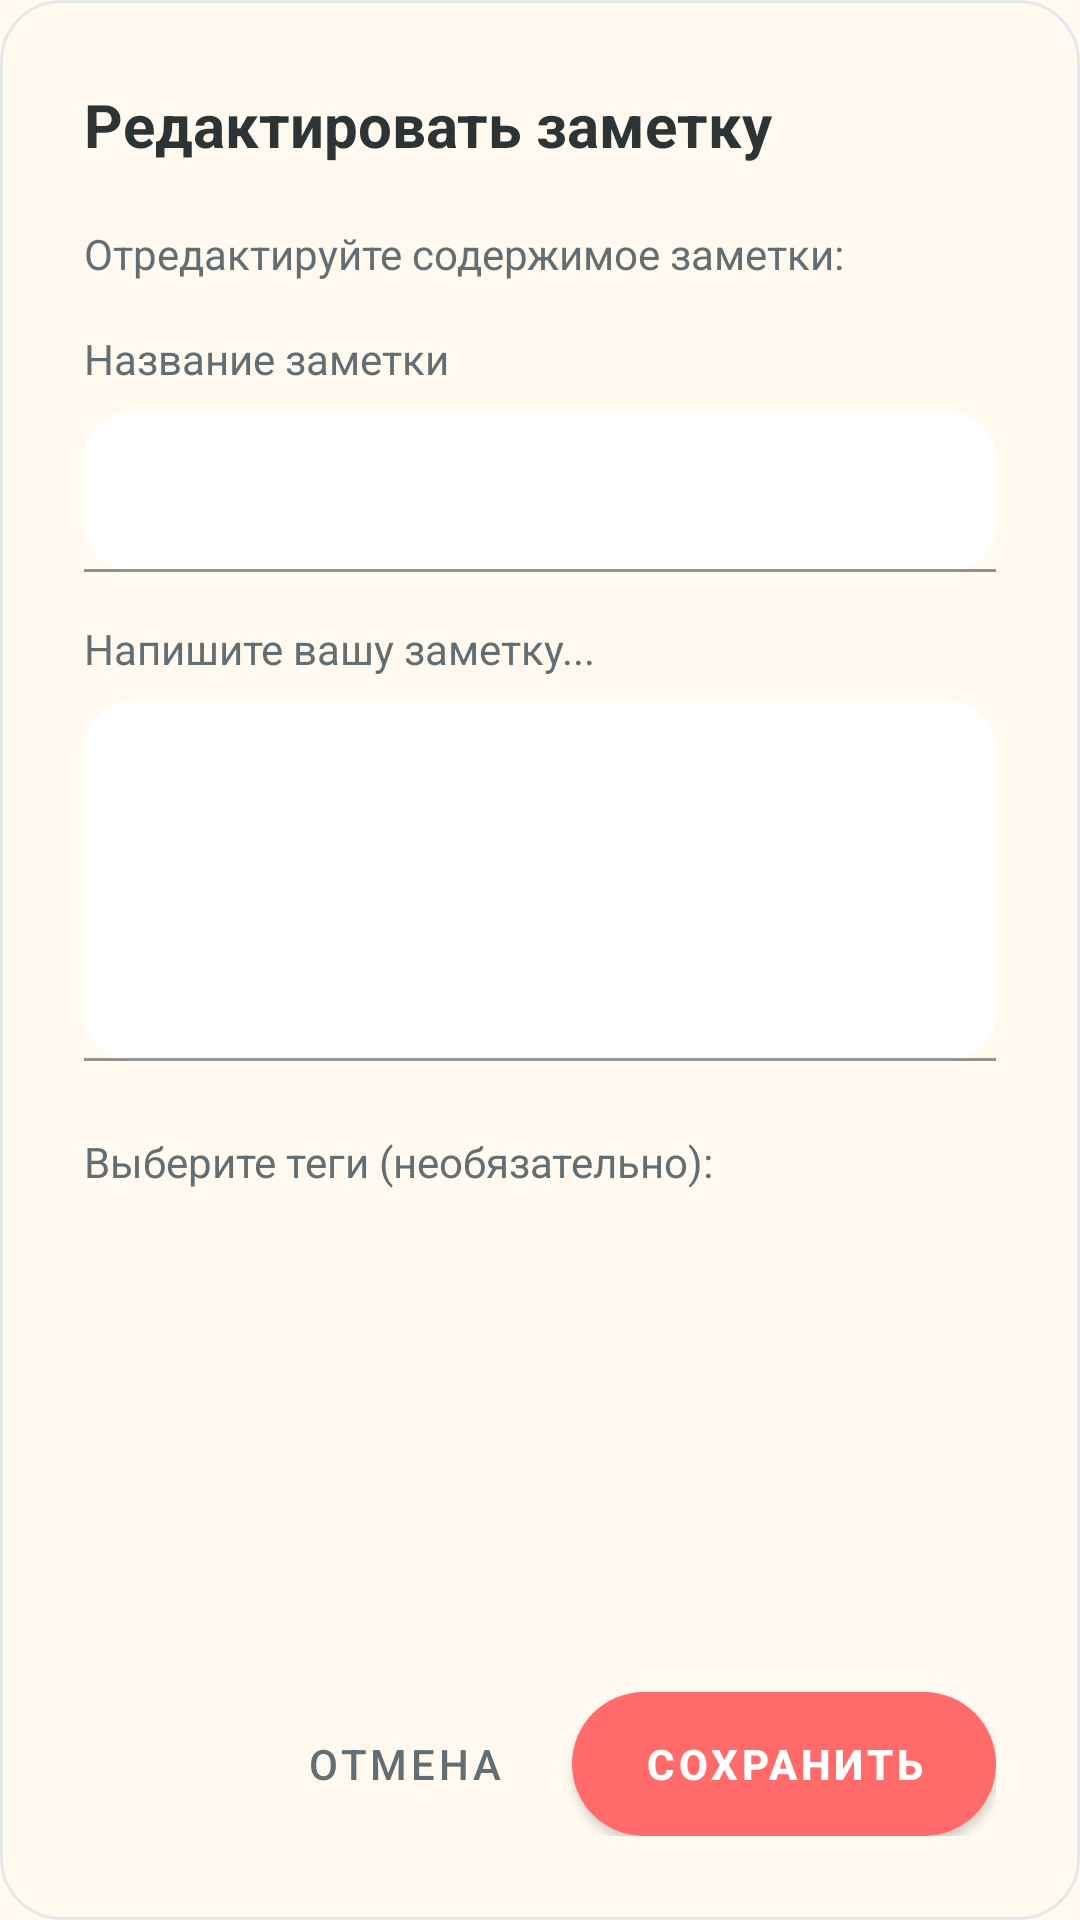

This screen was rendered from an Android layout file. Write that file and the resources it references.
<!-- AndroidManifest.xml: application theme Theme.MyApplication -->
<!-- res/layout/dialog_edit_note.xml -->
<?xml version="1.0" encoding="utf-8"?>
<LinearLayout xmlns:android="http://schemas.android.com/apk/res/android"
    xmlns:app="http://schemas.android.com/apk/res-auto"
    android:layout_width="match_parent"
    android:layout_height="wrap_content"
    android:background="@drawable/dialog_background"
    android:orientation="vertical">

    <TextView
        android:layout_width="match_parent"
        android:layout_height="wrap_content"
        android:layout_marginStart="28dp"
        android:layout_marginTop="28dp"
        android:layout_marginEnd="28dp"
        android:layout_marginBottom="20dp"
        android:text="@string/edit_note"
        android:textColor="@color/foreground"
        android:textSize="20sp"
        android:textStyle="bold" />

    <TextView
        android:layout_width="match_parent"
        android:layout_height="wrap_content"
        android:layout_marginStart="28dp"
        android:layout_marginEnd="28dp"
        android:layout_marginBottom="16dp"
        android:text="@string/edit_note_hint"
        android:textColor="@color/muted_foreground"
        android:textSize="14sp" />

    <ScrollView
        android:layout_width="match_parent"
        android:layout_height="0dp"
        android:layout_weight="1"
        android:fillViewport="true">

        <LinearLayout
            android:layout_width="match_parent"
            android:layout_height="wrap_content"
            android:orientation="vertical"
            android:paddingHorizontal="28dp">

            <TextView
                android:layout_width="match_parent"
                android:layout_height="wrap_content"
                android:layout_marginBottom="8dp"
                android:text="@string/note_title_hint"
                android:textColor="@color/muted_foreground"
                android:textSize="14sp" />

            <com.google.android.material.textfield.TextInputLayout
                android:layout_width="match_parent"
                android:layout_height="wrap_content"
                android:layout_marginBottom="16dp"
                app:boxBackgroundColor="@color/card"
                app:boxStrokeColor="@color/border"
                app:hintTextColor="@color/muted_foreground"
                app:boxStrokeWidth="1dp"
                app:boxCornerRadiusTopStart="16dp"
                app:boxCornerRadiusTopEnd="16dp"
                app:boxCornerRadiusBottomStart="16dp"
                app:boxCornerRadiusBottomEnd="16dp"
                app:hintEnabled="false">

                <com.google.android.material.textfield.TextInputEditText
                    android:id="@+id/note_title_input"
                    android:layout_width="match_parent"
                    android:layout_height="wrap_content"
                    android:inputType="text"
                    android:padding="16dp"
                    android:textColor="@color/foreground"
                    android:textSize="16sp"
                    android:textStyle="bold" />

            </com.google.android.material.textfield.TextInputLayout>

            <TextView
                android:layout_width="match_parent"
                android:layout_height="wrap_content"
                android:layout_marginBottom="8dp"
                android:text="@string/write_note"
                android:textColor="@color/muted_foreground"
                android:textSize="14sp" />

            <com.google.android.material.textfield.TextInputLayout
                android:layout_width="match_parent"
                android:layout_height="wrap_content"
                android:layout_marginBottom="24dp"
                app:boxBackgroundColor="@color/card"
                app:boxStrokeColor="@color/border"
                app:hintTextColor="@color/muted_foreground"
                app:boxStrokeWidth="1dp"
                app:boxCornerRadiusTopStart="16dp"
                app:boxCornerRadiusTopEnd="16dp"
                app:boxCornerRadiusBottomStart="16dp"
                app:boxCornerRadiusBottomEnd="16dp"
                app:hintEnabled="false">

                <com.google.android.material.textfield.TextInputEditText
                    android:id="@+id/note_content_input"
                    android:layout_width="match_parent"
                    android:layout_height="wrap_content"
                    android:gravity="top"
                    android:inputType="textMultiLine"
                    android:minHeight="120dp"
                    android:padding="16dp"
                    android:textColor="@color/foreground"
                    android:textSize="16sp" />

            </com.google.android.material.textfield.TextInputLayout>

            <TextView
                android:layout_width="match_parent"
                android:layout_height="wrap_content"
                android:layout_marginBottom="8dp"
                android:text="@string/select_tags"
                android:textColor="@color/muted_foreground"
                android:textSize="14sp" />

            <com.google.android.material.chip.ChipGroup
                android:id="@+id/predefined_tags_container"
                android:layout_width="match_parent"
                android:layout_height="wrap_content"
                android:layout_marginBottom="24dp" />

            <com.google.android.material.chip.ChipGroup
                android:id="@+id/custom_tags_container"
                android:layout_width="match_parent"
                android:layout_height="wrap_content"
                android:layout_marginBottom="24dp"
                android:visibility="gone" />

        </LinearLayout>

    </ScrollView>

    <LinearLayout
        android:layout_width="match_parent"
        android:layout_height="wrap_content"
        android:layout_marginStart="28dp"
        android:layout_marginEnd="28dp"
        android:layout_marginBottom="28dp"
        android:gravity="end"
        android:orientation="horizontal"
        style="?android:attr/buttonBarStyle">

        <Button
            android:id="@+id/cancel_button"
            style="@style/Widget.MaterialComponents.Button.TextButton"
            android:layout_width="wrap_content"
            android:layout_height="48dp"
            android:layout_marginEnd="12dp"
            android:text="@string/cancel"
            android:textColor="@color/muted_foreground"
            android:textSize="14sp" />

        <Button
            android:id="@+id/save_button"
            android:layout_width="wrap_content"
            android:layout_height="48dp"
            android:background="@drawable/save_button_background"
            android:minWidth="100dp"
            android:paddingHorizontal="24dp"
            android:text="@string/save"
            android:textColor="@color/primary_foreground"
            android:textSize="14sp"
            android:textStyle="bold" />

    </LinearLayout>

</LinearLayout>
<!-- resources referenced by this layout -->
<resources>
  <color name="border">#E5E7EB</color>
  <color name="card">#FFFFFF</color>
  <color name="foreground">#2D3436</color>
  <color name="muted_foreground">#636E72</color>
  <color name="primary_foreground">#FFFFFF</color>
  <!-- drawable dialog_background (drawable) -->
  <?xml version="1.0" encoding="utf-8"?>
  <shape xmlns:android="http://schemas.android.com/apk/res/android">
      <solid android:color="@color/background" />
      <corners android:radius="20dp" />
      <stroke android:width="1dp" android:color="@color/border" />
  </shape>
  <!-- drawable save_button_background (drawable) -->
  <?xml version="1.0" encoding="utf-8"?>
  <shape xmlns:android="http://schemas.android.com/apk/res/android">
      <gradient
          android:startColor="@color/color_purple"
          android:endColor="#7E22CE"
          android:angle="90" />
      <corners android:radius="50dp" />
  </shape>
  <string name="cancel">Отмена</string>
  <string name="edit_note">Редактировать заметку</string>
  <string name="edit_note_hint">Отредактируйте содержимое заметки:</string>
  <string name="note_title_hint">Название заметки</string>
  <string name="save">Сохранить</string>
  <string name="select_tags">Выберите теги (необязательно):</string>
  <string name="write_note">Напишите вашу заметку...</string>
  <style name="Theme.MyApplication" parent="Theme.MaterialComponents.DayNight.NoActionBar">
          
          <item name="colorPrimary">@color/primary</item>
          <item name="colorPrimaryVariant">@color/color_red</item>
          <item name="colorOnPrimary">@color/primary_foreground</item>
          
          <item name="colorSecondary">@color/secondary</item>
          <item name="colorSecondaryVariant">@color/mood_good</item>
          <item name="colorOnSecondary">@color/secondary_foreground</item>
          
          <item name="android:statusBarColor">@color/background</item>
          
          <item name="android:navigationBarColor">@color/background</item>
          
          <item name="android:windowBackground">@color/background</item>
          
      </style>
  <color name="background">#FFF9F0</color>
  <color name="color_purple">#A855F7</color>
  <color name="primary">#FF6B6B</color>
  <color name="color_red">#FF3838</color>
  <color name="secondary">#00D2FF</color>
  <color name="mood_good">#00D2FF</color>
  <color name="secondary_foreground">#FFFFFF</color>
</resources>
